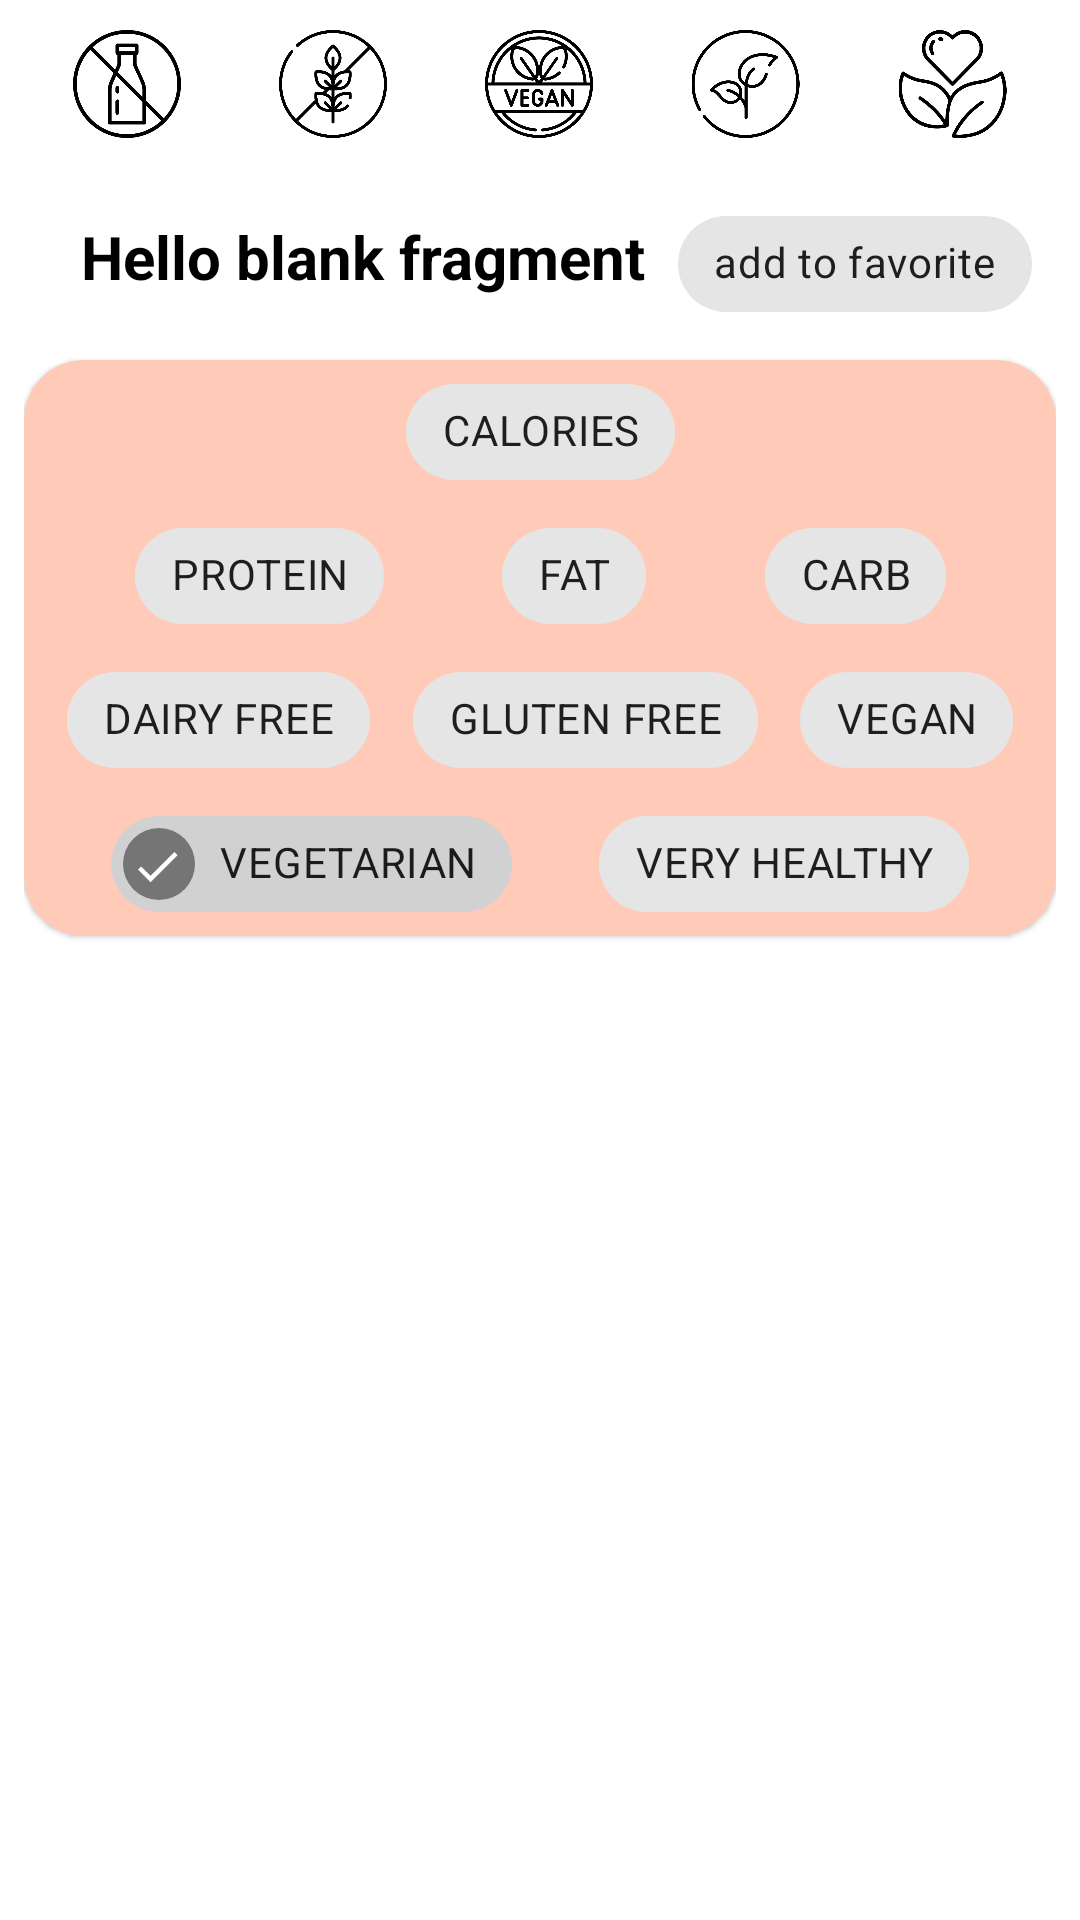

Reconstruct the res/layout file that produces this screen, plus the resources it refers to.
<!-- AndroidManifest.xml: application theme Theme.Cookbook -->
<!-- res/layout/fragment_recipe_info_from_database.xml -->
<?xml version="1.0" encoding="utf-8"?>
<FrameLayout xmlns:android="http://schemas.android.com/apk/res/android"
    xmlns:app="http://schemas.android.com/apk/res-auto"
    xmlns:tools="http://schemas.android.com/tools"
    android:layout_width="match_parent"
    android:layout_height="match_parent"
    tools:context=".view.recipeInfoFromDatabase.RecipeInfoFromDatabaseFragment">

    <androidx.core.widget.NestedScrollView
        android:layout_width="match_parent"
        android:layout_height="match_parent"
        tools:ignore="ScrollViewCount">

        <LinearLayout
            android:layout_width="match_parent"
            android:layout_height="match_parent"
            android:layout_marginHorizontal="@dimen/margin_horizontal_8dp"
            android:gravity="center"
            android:orientation="vertical">

            <LinearLayout
                android:layout_width="match_parent"
                android:layout_height="wrap_content"
                android:layout_marginTop="@dimen/elevation_8dp_small"
                android:orientation="horizontal">

                <ImageView
                    android:id="@+id/icon_dairy_free"
                    style="@style/FiltersIconsStyle"
                    android:src="@drawable/icon_dairy_free" />

                <ImageView
                    android:id="@+id/icon_gluten_free"
                    style="@style/FiltersIconsStyle"
                    android:src="@drawable/icon_gluten_free" />

                <ImageView
                    android:id="@+id/icon_vegan"
                    style="@style/FiltersIconsStyle"
                    android:src="@drawable/icon_vegan" />

                <ImageView
                    android:id="@+id/icon_vegetarian"
                    style="@style/FiltersIconsStyle"
                    android:src="@drawable/icon_vegetarian" />

                <ImageView
                    android:id="@+id/icon_healthy_food"
                    style="@style/FiltersIconsStyle"
                    android:src="@drawable/icon_healthy_food" />
            </LinearLayout>

            <RelativeLayout
                android:layout_width="match_parent"
                android:layout_height="wrap_content"
                android:elevation="@dimen/elevation_10dp_small"
                android:orientation="horizontal">

                <ImageView
                    android:id="@+id/iv_recipe_info_image"
                    android:layout_width="match_parent"
                    android:layout_height="wrap_content"
                    android:layout_margin="@dimen/margin_8dp_small"
                    android:scaleType="centerInside"
                    tools:ignore="ContentDescription" />

            </RelativeLayout>

            <LinearLayout
                android:layout_width="match_parent"
                android:layout_height="wrap_content"
                android:layout_marginHorizontal="@dimen/margin_horizontal_8dp"
                android:orientation="horizontal">

                <TextView
                    android:id="@+id/tv_recipe_info_title"
                    android:layout_width="0dp"
                    android:layout_height="wrap_content"
                    android:layout_margin="8dp"
                    android:layout_weight="10"
                    android:text="@string/hello_blank_fragment"
                    android:textAlignment="center"
                    android:textColor="?attr/colorOnSecondary"
                    android:textSize="20sp"
                    android:textStyle="bold" />

                <com.google.android.material.chip.Chip
                    android:id="@+id/ch_add_to_favorite"
                    android:layout_width="wrap_content"
                    android:layout_height="wrap_content"
                    android:layout_gravity="center_vertical"
                    android:clickable="true"
                    android:text="@string/add_to_favorite"/>

            </LinearLayout>

            <com.google.android.material.card.MaterialCardView
                android:layout_width="match_parent"
                android:layout_height="wrap_content"
                android:layout_marginVertical="@dimen/margin_vertical_8dp"
                android:backgroundTint="?attr/colorSecondary"
                android:elevation="@dimen/elevation_8dp_small"
                android:padding="@dimen/padding_8dp"
                app:cardCornerRadius="@dimen/material_card_corner_radius_20dp">

                <androidx.constraintlayout.widget.ConstraintLayout
                    android:layout_width="match_parent"
                    android:layout_height="wrap_content">

                    <com.google.android.material.chip.Chip
                        android:id="@+id/ch_calories"
                        android:layout_width="wrap_content"
                        android:layout_height="wrap_content"
                        android:clickable="false"
                        android:text="@string/calories"
                        android:textAlignment="center"
                        android:textAllCaps="true"
                        app:layout_constraintEnd_toEndOf="parent"
                        app:layout_constraintStart_toStartOf="parent"
                        app:layout_constraintTop_toTopOf="parent" />

                    <com.google.android.material.chip.Chip
                        android:id="@+id/ch_protein"
                        android:layout_width="wrap_content"
                        android:layout_height="wrap_content"
                        android:clickable="false"
                        android:text="@string/protein"
                        android:textAlignment="center"
                        android:textAllCaps="true"
                        app:layout_constraintStart_toStartOf="parent"
                        app:layout_constraintEnd_toStartOf="@id/ch_fat"
                        app:layout_constraintTop_toBottomOf="@id/ch_calories" />

                    <com.google.android.material.chip.Chip
                        android:id="@+id/ch_fat"
                        android:layout_width="wrap_content"
                        android:layout_height="wrap_content"
                        android:clickable="false"
                        android:text="@string/fat"
                        android:textAlignment="center"
                        android:textAllCaps="true"
                        app:layout_constraintEnd_toStartOf="@id/ch_carb"
                        app:layout_constraintStart_toEndOf="@id/ch_protein"
                        app:layout_constraintTop_toBottomOf="@id/ch_calories" />

                    <com.google.android.material.chip.Chip
                        android:id="@+id/ch_carb"
                        android:layout_width="wrap_content"
                        android:layout_height="wrap_content"
                        android:clickable="false"
                        android:text="@string/carb"
                        android:textAlignment="center"
                        android:textAllCaps="true"
                        app:layout_constraintStart_toEndOf="@id/ch_fat"
                        app:layout_constraintEnd_toEndOf="parent"
                        app:layout_constraintTop_toBottomOf="@id/ch_calories" />

                    <com.google.android.material.chip.Chip
                        android:id="@+id/ch_dairy_free"
                        android:layout_width="wrap_content"
                        android:layout_height="wrap_content"
                        android:clickable="false"
                        android:checkable="true"
                        android:text="@string/dairy_free"
                        android:textAlignment="center"
                        android:textAllCaps="true"
                        app:layout_constraintStart_toStartOf="parent"
                        app:layout_constraintTop_toBottomOf="@id/ch_protein"
                        app:layout_constraintEnd_toStartOf="@id/ch_gluten_free"/>

                    <com.google.android.material.chip.Chip
                        android:id="@+id/ch_gluten_free"
                        android:layout_width="wrap_content"
                        android:layout_height="wrap_content"
                        android:clickable="false"
                        android:checkable="true"
                        android:text="@string/gluten_free"
                        android:textAlignment="center"
                        android:textAllCaps="true"
                        app:layout_constraintStart_toEndOf="@id/ch_dairy_free"
                        app:layout_constraintTop_toBottomOf="@id/ch_protein"
                        app:layout_constraintEnd_toStartOf="@id/ch_vegan"/>

                    <com.google.android.material.chip.Chip
                        android:id="@+id/ch_vegan"
                        android:layout_width="wrap_content"
                        android:layout_height="wrap_content"
                        android:clickable="false"
                        android:checkable="true"
                        android:text="@string/vegan"
                        android:textAlignment="center"
                        android:textAllCaps="true"
                        app:layout_constraintStart_toEndOf="@id/ch_gluten_free"
                        app:layout_constraintEnd_toEndOf="parent"
                        app:layout_constraintTop_toBottomOf="@id/ch_protein"/>

                    <com.google.android.material.chip.Chip
                        android:id="@+id/ch_vegetarian"
                        android:layout_width="wrap_content"
                        android:layout_height="wrap_content"
                        android:checked="true"
                        android:clickable="false"
                        android:checkable="true"
                        android:text="@string/vegetarian"
                        android:textAlignment="center"
                        android:textAllCaps="true"
                        app:layout_constraintStart_toStartOf="parent"
                        app:layout_constraintTop_toBottomOf="@id/ch_dairy_free"
                        app:layout_constraintEnd_toStartOf="@id/ch_very_healthy"/>

                    <com.google.android.material.chip.Chip
                        android:id="@+id/ch_very_healthy"
                        android:layout_width="wrap_content"
                        android:layout_height="wrap_content"
                        android:clickable="false"
                        android:checkable="true"
                        android:text="@string/very_healthy"
                        android:textAlignment="center"
                        android:textAllCaps="true"
                        app:layout_constraintStart_toEndOf="@id/ch_vegetarian"
                        app:layout_constraintEnd_toEndOf="parent"
                        app:layout_constraintTop_toBottomOf="@id/ch_dairy_free"/>

                </androidx.constraintlayout.widget.ConstraintLayout>
            </com.google.android.material.card.MaterialCardView>

            <com.google.android.material.tabs.TabLayout
                android:id="@+id/tab_layout"
                android:layout_width="match_parent"
                android:layout_height="wrap_content"
                android:layout_marginHorizontal="@dimen/viewpager_tab_margin_horizontal_40dp" />

            <androidx.viewpager2.widget.ViewPager2
                android:id="@+id/view_pager"
                android:layout_width="match_parent"
                android:layout_height="match_parent"
                android:layout_marginHorizontal="@dimen/viewpager_widget_margin_horizontal_26dp"
                android:nestedScrollingEnabled="true" />

        </LinearLayout>

    </androidx.core.widget.NestedScrollView>

</FrameLayout>
<!-- resources referenced by this layout -->
<resources>
  <dimen name="elevation_10dp_small">10dp</dimen>
  
      //Corner radius
  <dimen name="elevation_8dp_small">8dp</dimen>
  <dimen name="margin_8dp_small">8dp</dimen>
  <dimen name="margin_horizontal_8dp">8dp</dimen>
  <dimen name="margin_vertical_8dp">8dp</dimen>
  <dimen name="material_card_corner_radius_20dp">20dp</dimen>
  <dimen name="padding_8dp">8dp</dimen>
  <dimen name="viewpager_tab_margin_horizontal_40dp">40dp</dimen>
  <dimen name="viewpager_widget_margin_horizontal_26dp">26dp</dimen>
  <!-- drawable icon_dairy_free: png bitmap (drawable, 17970 bytes) -->
  <!-- drawable icon_gluten_free: png bitmap (drawable, 26471 bytes) -->
  <!-- drawable icon_healthy_food: png bitmap (drawable, 25634 bytes) -->
  <!-- drawable icon_vegan: png bitmap (drawable, 34394 bytes) -->
  <!-- drawable icon_vegetarian: png bitmap (drawable, 23992 bytes) -->
  <string name="add_to_favorite">add to favorite</string>
  <string name="calories">calories</string>
  <string name="carb">carb</string>
  
      //HomeFragment
  <string name="dairy_free">Dairy Free</string>
  <string name="fat">fat</string>
  <string name="gluten_free">Gluten Free</string>
  <string name="hello_blank_fragment">Hello blank fragment</string>
  <string name="protein">protein</string>
  <string name="vegan">Vegan</string>
  <string name="vegetarian">Vegetarian</string>
  <string name="very_healthy">Very Healthy</string>
  <style name="FiltersIconsStyle" parent="">
          <item name="android:layout_width">0dp</item>
          <item name="android:layout_height">@dimen/margin_40dp_large</item>
          <item name="android:layout_weight">1</item>
          <item name="android:padding">@dimen/top_badge_padding_2dp</item>
      </style>
  <style name="Theme.Cookbook" parent="Theme.MaterialComponents.DayNight.DarkActionBar">
          
          <item name="colorPrimary">@color/orange_middle</item>
          <item name="colorPrimaryVariant">@color/orange_dark</item>
          <item name="colorOnPrimary">@color/white</item>
          
          <item name="colorSecondary">@color/orange_light</item>
          <item name="colorSecondaryVariant">@color/orange_light</item>
          <item name="colorOnSecondary">@color/black</item>
          
          <item name="android:statusBarColor">?attr/colorPrimaryVariant</item>
          
          <item name="colorPrimaryDark">@color/black</item>
  
          <item name="colorOnTertiary">@color/orange_middle</item>
          <item name="colorTertiary">@color/grey_day</item>
          <item name="colorTertiaryContainer">@color/light_blue</item>
  
          <item name="colorControlNormal">@color/orange_light</item>
          <item name="colorButtonNormal">@color/dark_blue</item>
      </style>
  <dimen name="margin_40dp_large">40dp</dimen>
  <dimen name="top_badge_padding_2dp">2dp</dimen>
  <color name="orange_middle">#ff855b</color>
  <color name="orange_dark">#ff4400</color>
  <color name="white">#FFFFFFFF</color>
  
      //Main Theme Colors
  <color name="orange_light">#ffcbb8</color>
  <color name="black">#FF000000</color>
  <color name="grey_day">#696969</color>
  <color name="light_blue">#63ADD0</color>
  <color name="dark_blue">#034769</color>
</resources>
